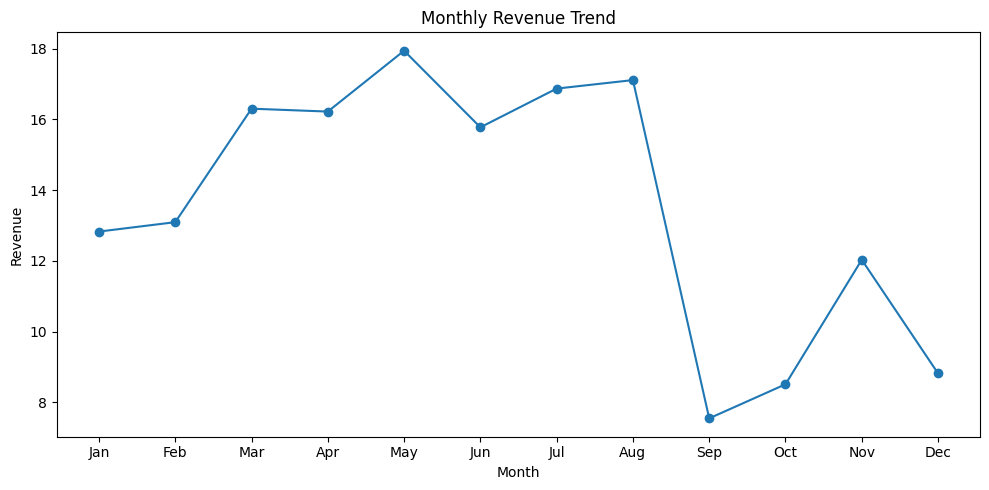

The data file committed next to this chart (first rows):
Month, Revenue
Jan, 12.83
Feb, 13.1
Mar, 16.3
Apr, 16.22
May, 17.94
Jun, 15.78
Jul, 16.87
Aug, 17.11
Sep, 7.552
Oct, 8.514
Nov, 12.03
Dec, 8.822
